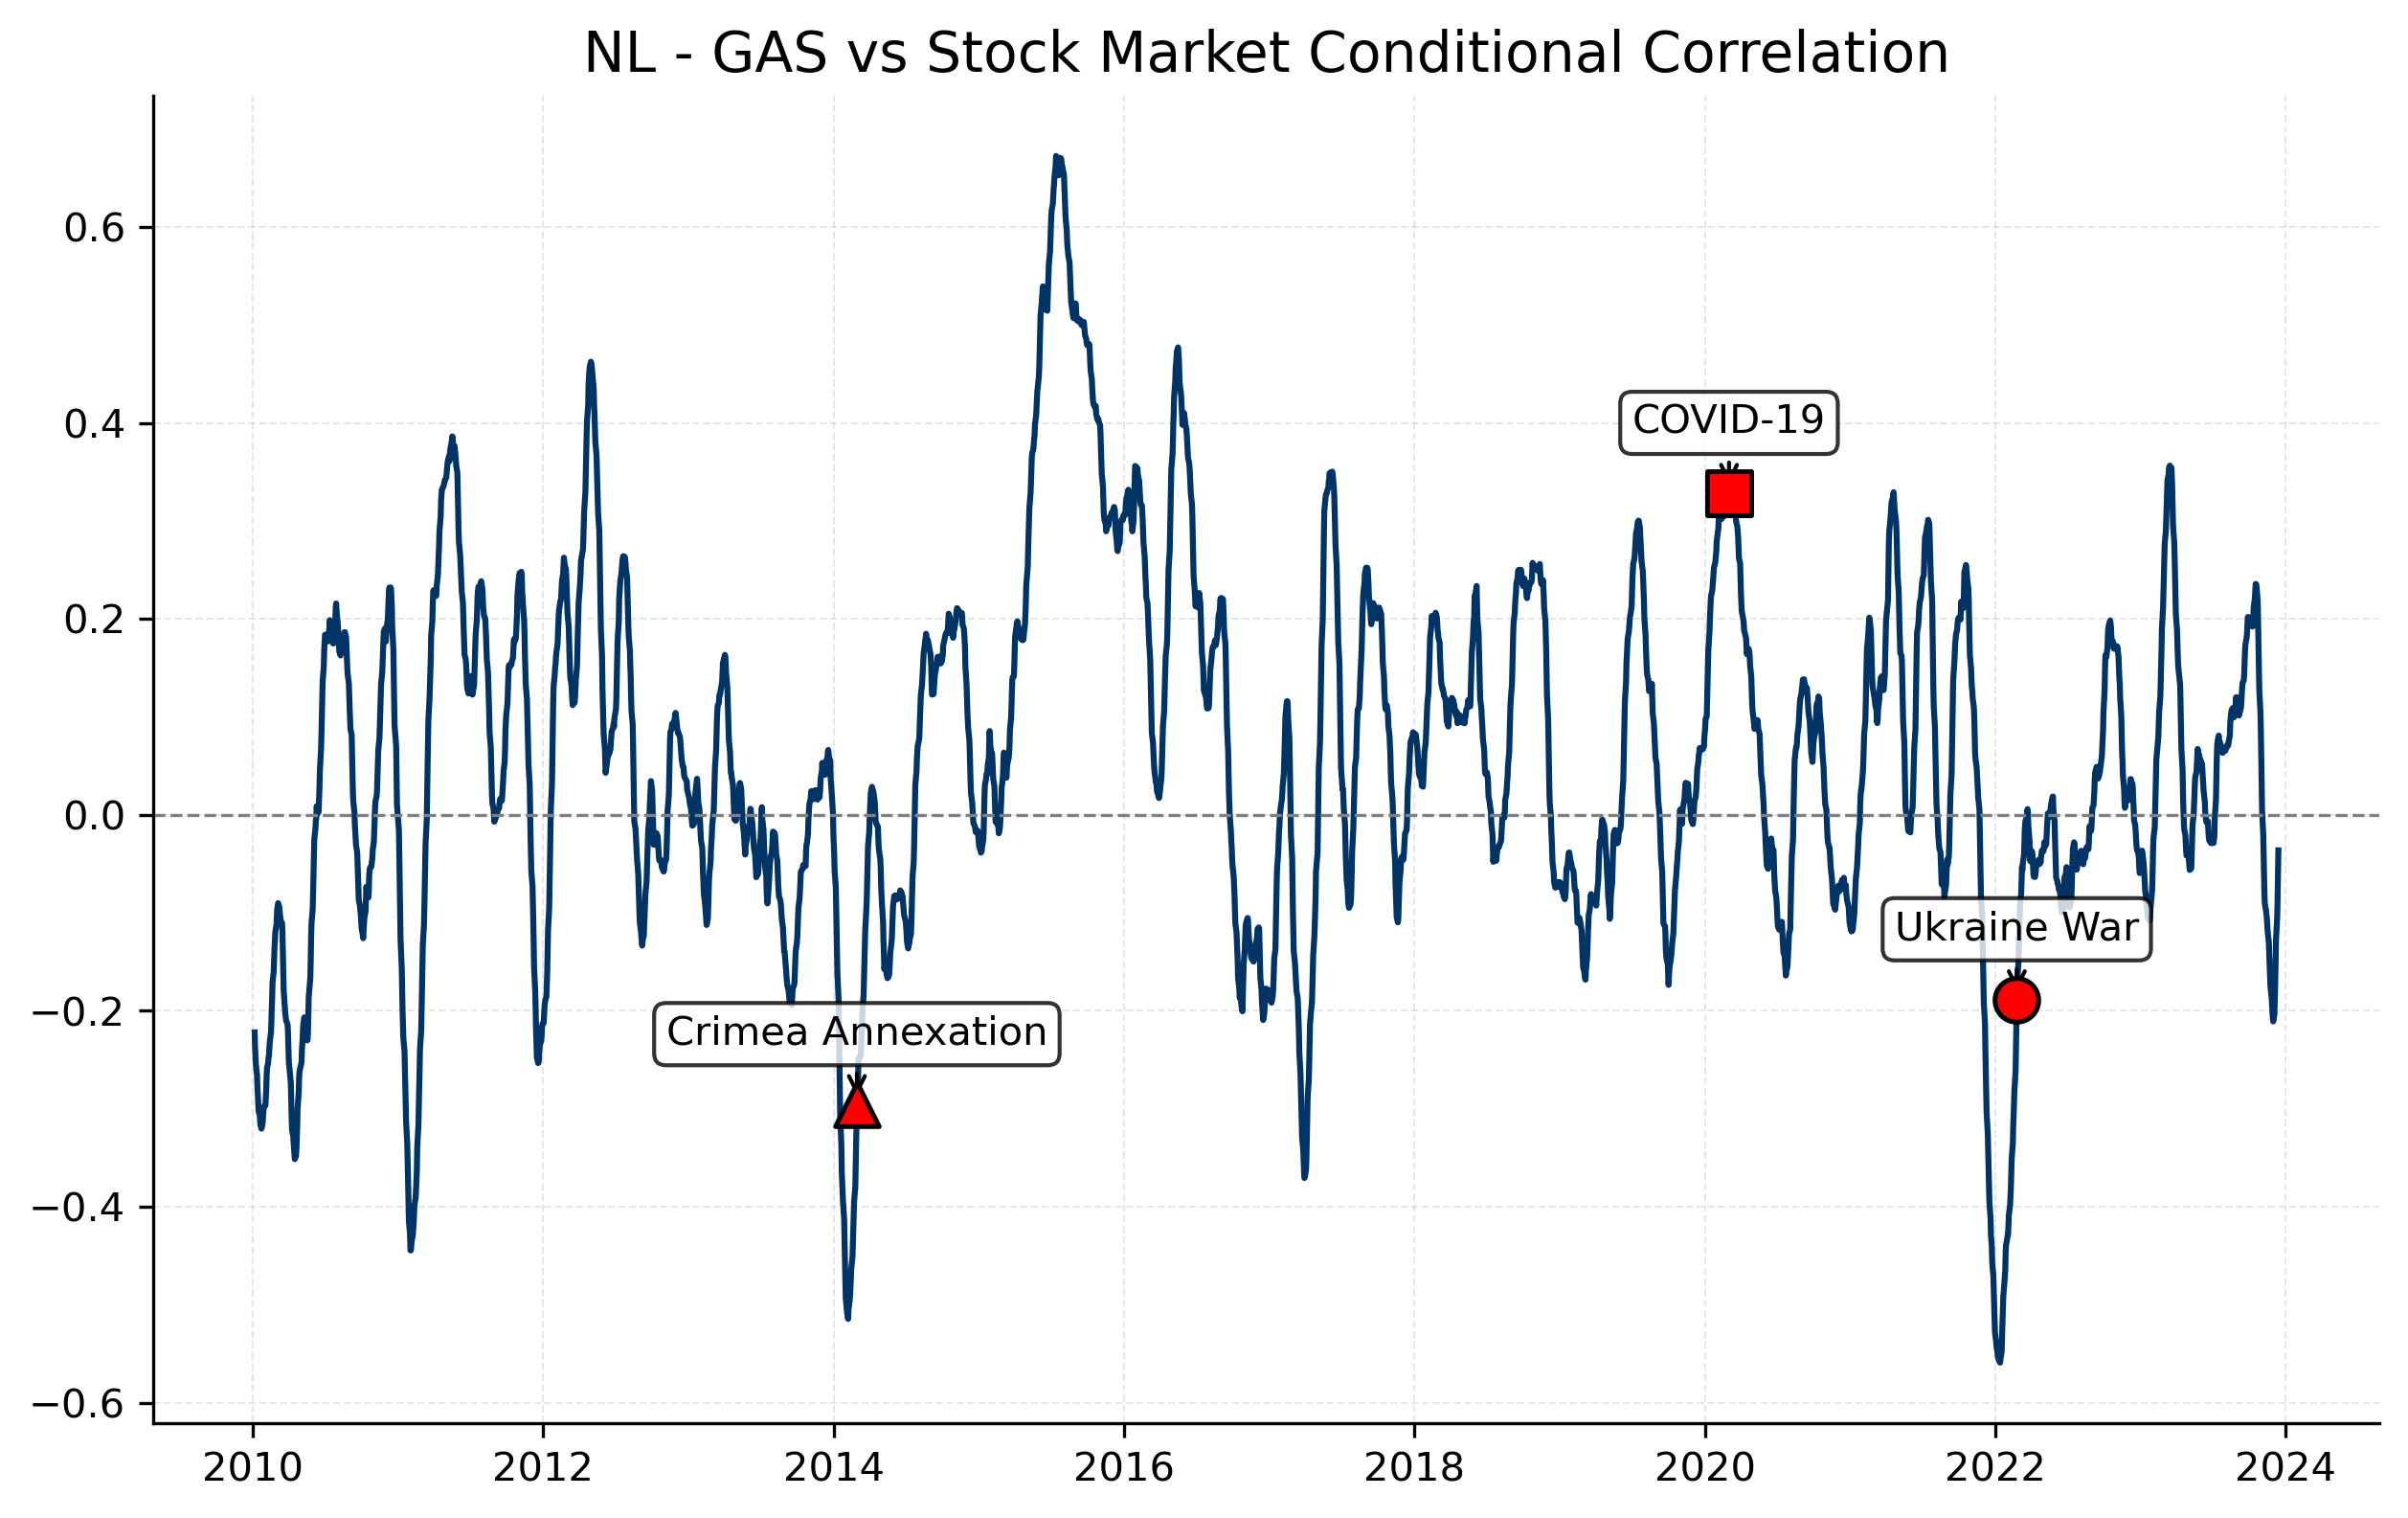

Values plotted in this chart, from the file beside it:
Date, 0
2023-12-29, 
2023-12-28, 
2023-12-27, 
2023-12-22, 
2023-12-21, 
2023-12-20, 
2023-12-19, 
2023-12-18, 
2023-12-15, 
2023-12-14, -0.03622
2023-12-13, -0.06538
2023-12-12, -0.08835
2023-12-11, -0.1047
2023-12-08, -0.1282
2023-12-07, -0.1518
2023-12-06, -0.1724
2023-12-05, -0.1872
2023-12-04, -0.2042
2023-12-01, -0.2108
2023-11-30, -0.2075
2023-11-29, -0.2009
2023-11-28, -0.1948
2023-11-27, -0.1862
2023-11-24, -0.1749
2023-11-23, -0.165
2023-11-22, -0.1534
2023-11-21, -0.1422
2023-11-20, -0.1301
2023-11-17, -0.1187
2023-11-16, -0.1121
2023-11-15, -0.1055
2023-11-14, -0.101
2023-11-13, -0.09759
2023-11-10, -0.09097
2023-11-09, -0.08224
2023-11-08, -0.06285
2023-11-07, -0.0439
2023-11-06, -0.02029
2023-11-03, 0.004832
2023-11-02, 0.03154
2023-11-01, 0.05861
2023-10-31, 0.08473
2023-10-30, 0.1039
2023-10-27, 0.1275
2023-10-26, 0.1529
2023-10-25, 0.1765
2023-10-24, 0.1981
2023-10-23, 0.2185
2023-10-20, 0.2337
2023-10-19, 0.2355
2023-10-18, 0.2356
2023-10-17, 0.2294
2023-10-16, 0.221
2023-10-13, 0.2123
2023-10-12, 0.2032
2023-10-11, 0.1975
2023-10-10, 0.1922
2023-10-09, 0.1936
2023-10-06, 0.1935
2023-10-05, 0.1983
... 3,515 more rows
